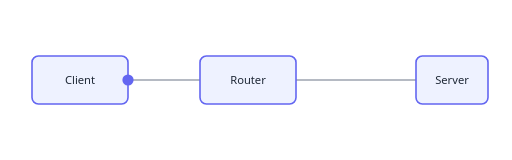
t = 0.00 s
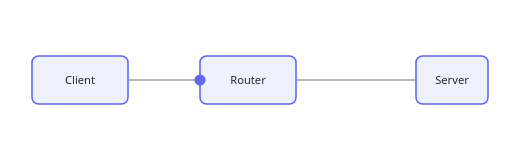
t = 0.75 s
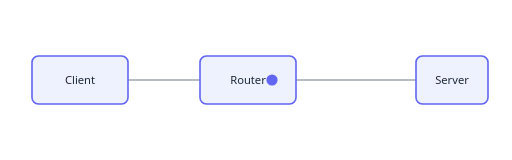
t = 1.50 s
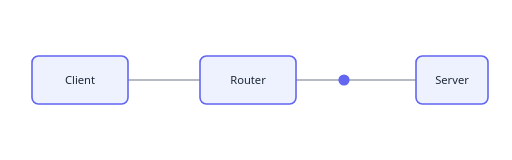
t = 2.25 s

The animated SVG that drew these frames (rendered in a browser with its animation timeline set to each time). Animation: 1 SMIL element (animateMotion=1); one cycle of 3.00 s, repeats indefinitely.

<svg xmlns="http://www.w3.org/2000/svg" viewBox="0 0 640 200"
     role="img" aria-label="Packet flowing from client through router to server">
  <style>
    .box  { fill:#eef2ff; stroke:#6366f1; stroke-width:2 }
    .lbl  { font:14px system-ui,sans-serif; fill:#1f2937; text-anchor:middle }
    .link { stroke:#9ca3af; stroke-width:2 }
    .pkt  { fill:#6366f1 }
    @media (prefers-reduced-motion: reduce){ .pkt{display:none} }
  </style>

  <line class="link" x1="160" y1="100" x2="520" y2="100"/>

  <rect class="box" x="40"  y="70" width="120" height="60" rx="8"/>
  <text class="lbl" x="100" y="105">Client</text>
  <rect class="box" x="250" y="70" width="120" height="60" rx="8"/>
  <text class="lbl" x="310" y="105">Router</text>
  <rect class="box" x="520" y="70" width="90"  height="60" rx="8"/>
  <text class="lbl" x="565" y="105">Server</text>

  <circle class="pkt" r="7">
    <animateMotion dur="3s" repeatCount="indefinite" path="M160 100 H520"/>
  </circle>
</svg>
